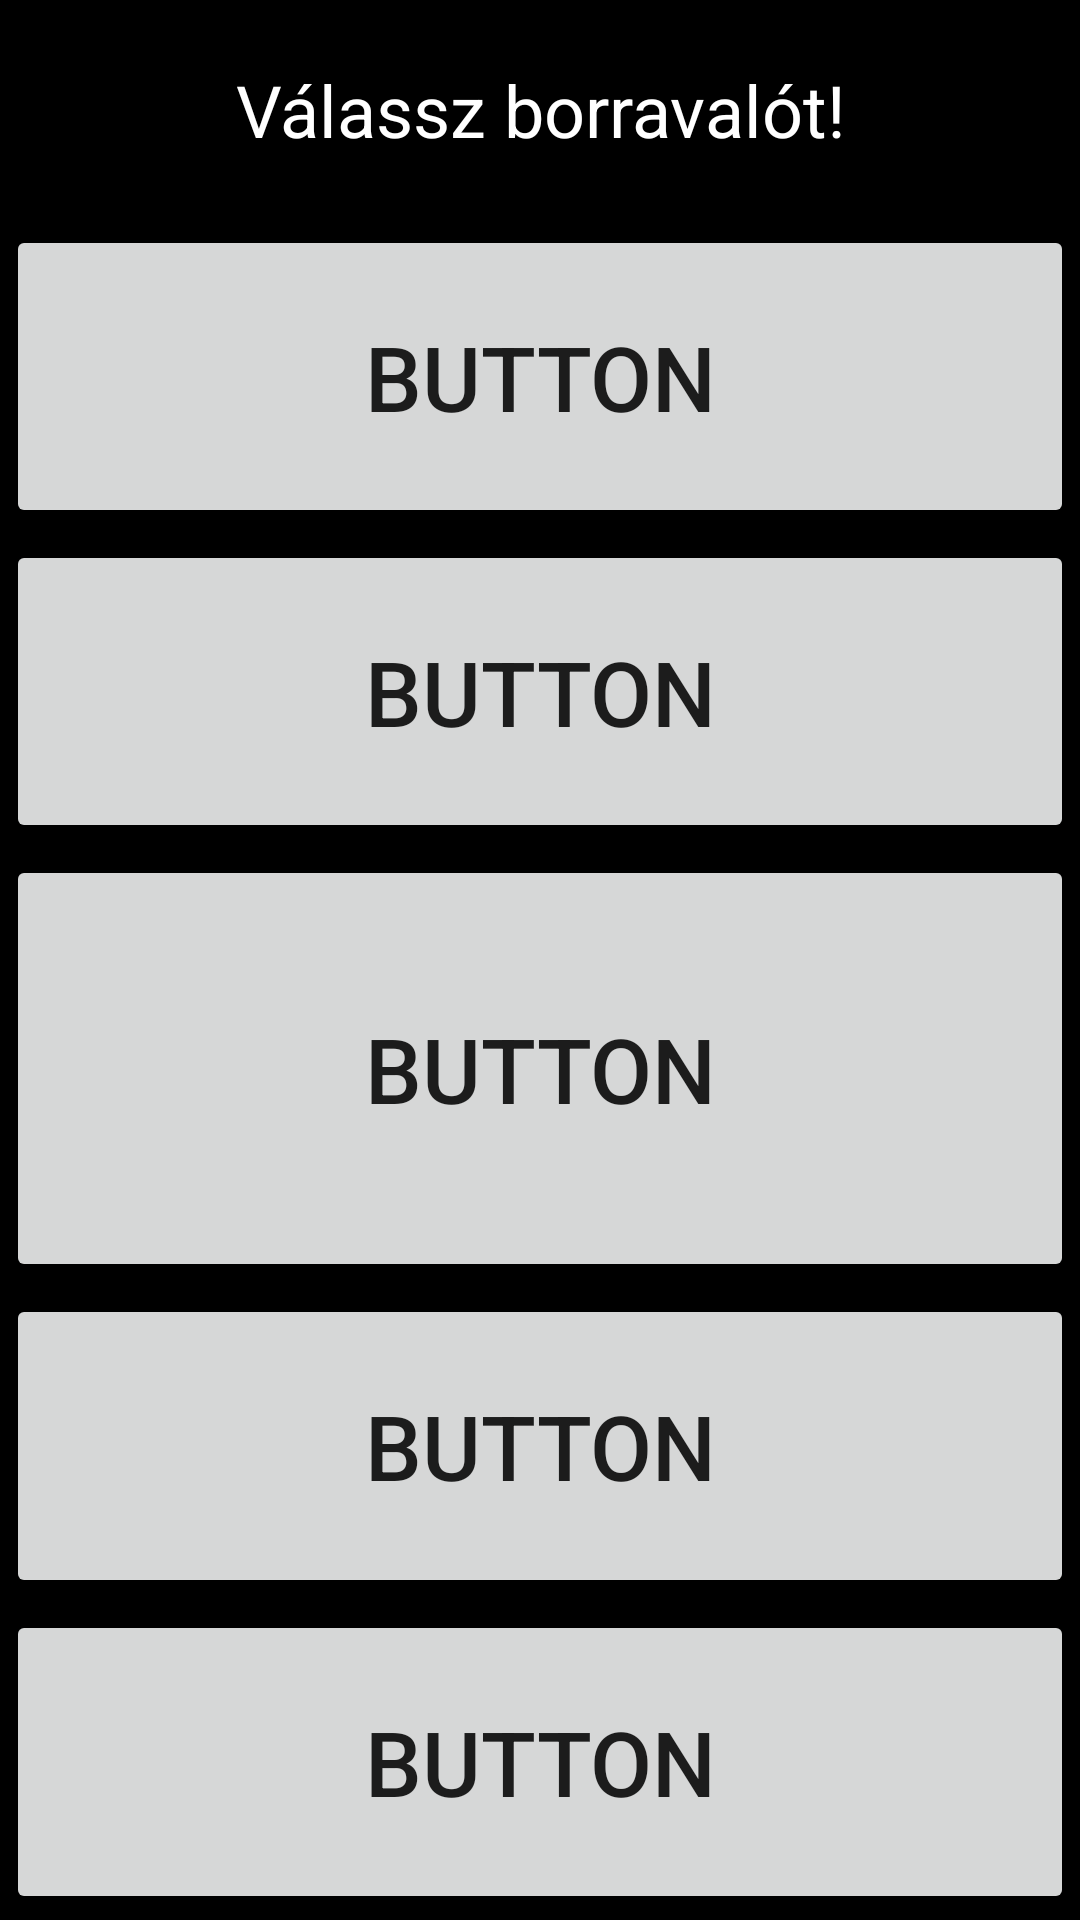

The Android layout XML behind this screen, and the referenced resources:
<!-- AndroidManifest.xml: application theme Theme.AppCompat.Light.DarkActionBar -->
<!-- res/layout/activity_tip_getter.xml -->
<?xml version="1.0" encoding="utf-8"?>
<android.support.constraint.ConstraintLayout xmlns:android="http://schemas.android.com/apk/res/android"
    xmlns:app="http://schemas.android.com/apk/res-auto"
    xmlns:tools="http://schemas.android.com/tools"
    android:layout_width="match_parent"
    android:layout_height="match_parent"
    tools:context=".TipGetterActivity">

    <LinearLayout
        android:layout_width="match_parent"
        android:layout_height="match_parent"
        android:background="#000000"
        android:orientation="vertical">

        <TextView
            android:id="@+id/textView"
            android:layout_width="match_parent"
            android:layout_height="wrap_content"
            android:layout_weight="1"
            android:gravity="center"
            android:text="Válassz borravalót!"
            android:textColor="#ffffffff"
            android:textSize="24sp" />

        <Button
            android:id="@+id/button"
            style="@style/SumUpButton.Primary"
            android:layout_margin="2sp"
            android:layout_width="match_parent"
            android:layout_height="wrap_content"
            android:layout_weight="1"
            android:text="Button"
            android:textSize="30sp" />

        <Button
            android:id="@+id/button2"
            style="@style/SumUpButton.Primary"
            android:textSize="30sp"
            android:layout_margin="2sp"
            android:layout_width="match_parent"
            android:layout_height="wrap_content"
            android:layout_weight="1"
            android:text="Button" />

        <Button
            android:id="@+id/button3"
            style="@style/SumUpButton.Primary"
            android:textSize="30sp"
            android:layout_margin="2sp"
            android:layout_width="match_parent"
            android:layout_height="wrap_content"
            android:layout_weight="2"
            android:text="Button" />

        <Button
            android:id="@+id/button4"
            style="@style/SumUpButton.Primary"
            android:textSize="30sp"
            android:layout_margin="2sp"
            android:layout_width="match_parent"
            android:layout_height="wrap_content"
            android:layout_weight="1"
            android:text="Button" />

        <Button
            android:id="@+id/button6"
            style="@style/SumUpButton.Primary"
            android:textSize="30sp"
            android:layout_margin="2sp"
            android:layout_width="match_parent"
            android:layout_height="wrap_content"
            android:layout_weight="1"
            android:text="Button" />
    </LinearLayout>
</android.support.constraint.ConstraintLayout>
<!-- resources referenced by this layout -->
<resources>

</resources>
